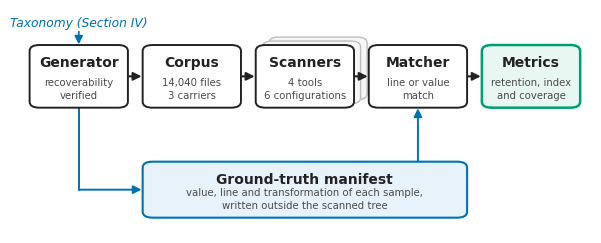

This figure's Python source:
#!/usr/bin/env python3
"""Redraw the benchmark pipeline figure (Fig. 1).

Writes pipeline.pdf (vector) and pipeline.png (300 dpi). Palette and
typography follow make_figures.py so the figure set stays consistent.
"""
import matplotlib
matplotlib.use("Agg")
import matplotlib.pyplot as plt
from matplotlib.patches import FancyBboxPatch, FancyArrowPatch

plt.rcParams.update({"font.family": "DejaVu Sans", "savefig.bbox": "tight"})
OI = {"blue": "#0072B2", "green": "#009E73", "black": "#222222"}

fig, ax = plt.subplots(figsize=(7.4, 2.9))
ax.set_xlim(-2.5, 102.5); ax.set_ylim(-2.0, 65.0); ax.axis("off")

BW, BH, TOP = 17.2, 18.0, 36.0
GAP = (100 - 5 * BW) / 4.0
XS = [i * (BW + GAP) for i in range(5)]
TITLE_FS, SUB_FS = 10.0, 7.3

def box(x, y, w, h, title, sub, edge=OI["black"], face="white", lw=1.4, z=3):
    ax.add_patch(FancyBboxPatch((x, y), w, h,
                 boxstyle="round,pad=0.4,rounding_size=1.8",
                 linewidth=lw, edgecolor=edge, facecolor=face, zorder=z))
    ax.text(x + w / 2, y + h - 5.0, title, ha="center", va="center",
            fontsize=TITLE_FS, fontweight="bold", color=OI["black"],
            zorder=z + 1, linespacing=1.15)
    ax.text(x + w / 2, y + 5.2, sub, ha="center", va="center",
            fontsize=SUB_FS, color="#4a4a4a", zorder=z + 1, linespacing=1.35)

def arrow(pts, color=OI["black"], lw=1.5):
    for a, b in zip(pts, pts[1:-1]):
        ax.plot([a[0], b[0]], [a[1], b[1]], color=color, lw=lw,
                solid_capstyle="round", zorder=2)
    ax.add_patch(FancyArrowPatch(pts[-2], pts[-1], arrowstyle="-|>",
                 mutation_scale=12, linewidth=lw, color=color,
                 shrinkA=0, shrinkB=0, zorder=2))

# stacked sheets behind the scanner box, showing six configurations
for dy in (2.4, 1.2):
    ax.add_patch(FancyBboxPatch((XS[2] + dy, TOP + dy), BW, BH,
                 boxstyle="round,pad=0.4,rounding_size=1.8",
                 linewidth=1.0, edgecolor="#bdbdbd", facecolor="#f6f6f6", zorder=1))

box(XS[0], TOP, BW, BH, "Generator",      "recoverability\nverified")
box(XS[1], TOP, BW, BH, "Corpus",         "14,040 files\n3 carriers")
box(XS[2], TOP, BW, BH, "Scanners",       "4 tools\n6 configurations")
box(XS[3], TOP, BW, BH, "Matcher",        "line or value\nmatch")
box(XS[4], TOP, BW, BH, "Metrics",        "retention, index\nand coverage",
    edge=OI["green"], face="#e9f7f2", lw=1.8)

ymid = TOP + BH / 2
for i in range(4):
    arrow([(XS[i] + BW + 0.6, ymid), (XS[i + 1] - 0.6, ymid)])

# taxonomy feeds the generator
ax.text(XS[0] + BW / 2, TOP + BH + 7.0, "Taxonomy (Section IV)", ha="center",
        va="center", fontsize=8.8, style="italic", color=OI["blue"])
arrow([(XS[0] + BW / 2, TOP + BH + 4.4), (XS[0] + BW / 2, TOP + BH + 0.6)],
      color=OI["blue"], lw=1.3)

# ground-truth manifest, on its own path, never scanned
MX, MW, MY, MH = XS[1], BW * 3 + GAP * 2, 3.0, 16.0
box(MX, MY, MW, MH, "Ground-truth manifest",
    "value, line and transformation of each sample,\nwritten outside the scanned tree",
    edge=OI["blue"], face="#e8f2fa", lw=1.5)

gx, mxr = XS[0] + BW / 2, XS[3] + BW / 2
elbow = MY + MH / 2
arrow([(gx, TOP - 0.6), (gx, elbow), (MX - 0.6, elbow)], color=OI["blue"], lw=1.4)
arrow([(mxr, MY + MH + 0.6), (mxr, TOP - 0.6)], color=OI["blue"], lw=1.4)

fig.savefig("pipeline.pdf", pad_inches=0.04)
fig.savefig("pipeline.png", dpi=300, pad_inches=0.04)
print("wrote pipeline.pdf / pipeline.png")
